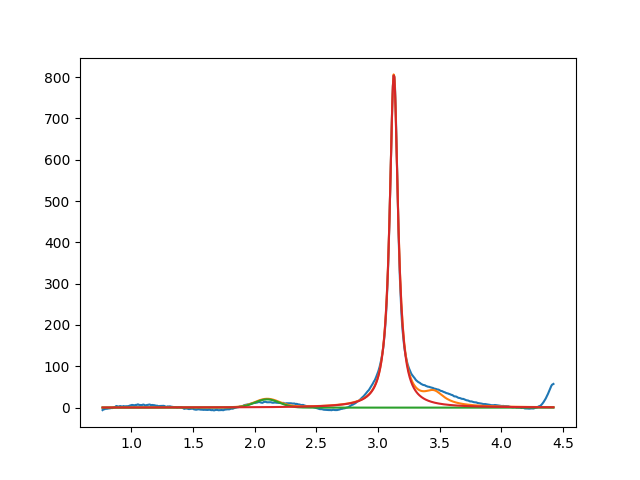

Source data for this figure (header and first rows):
2.099999999999993872e+00, 2.000000000000000355e+01, 2.358586912639693001e-01, 9.999999999999998890e-01
3.128151635412326215e+00, 8.060522201615708582e+02, 8.112563355287430444e-02, 2.216809217226556576e-21
3.454080472114704481e+00, 2.999999999999999645e+01, 1.999999999999999833e-01, 5.877138448196030317e-22
